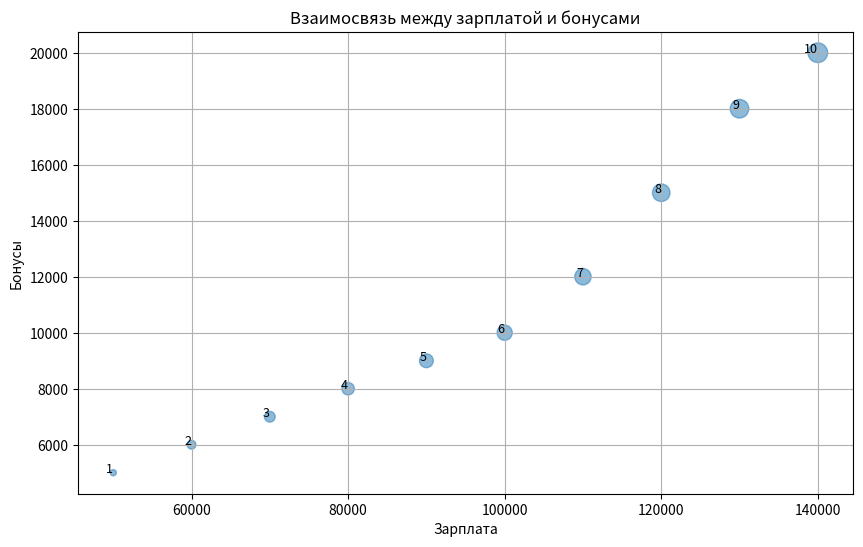

This figure's Python source:
import matplotlib.pyplot as plt

# Пример данных
salaries = [50000, 60000, 70000, 80000, 90000, 100000, 110000, 120000, 130000, 140000]
bonuses = [5000, 6000, 7000, 8000, 9000, 10000, 12000, 15000, 18000, 20000]
years_at_company = [1, 2, 3, 4, 5, 6, 7, 8, 9, 10]

# Построение точечного графика
plt.figure(figsize=(10, 6))
scatter = plt.scatter(salaries, bonuses, s=[year * 20 for year in years_at_company], alpha=0.5)
plt.title('Взаимосвязь между зарплатой и бонусами')
plt.xlabel('Зарплата')
plt.ylabel('Бонусы')
plt.grid()

# Добавление аннотации для размера точек
for i in range(len(years_at_company)):
    plt.annotate(f'{years_at_company[i]}', (salaries[i], bonuses[i]), fontsize=9, ha='right')

plt.show()